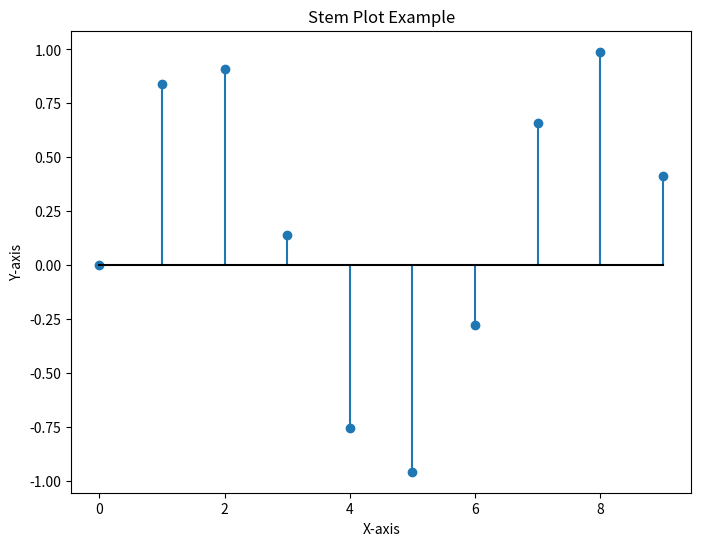

The matplotlib source for this figure:
import matplotlib.pyplot as plt
import numpy as np

# A stem plot in Python is used to visualize discrete data points along a line, where each point has a "stem" that connects it to a baseline. 
# It's similar to a bar chart but is more suitable for displaying discrete signals, sparse data, or scatter-like data with emphasis on discrete points.

# Define data points for the x-axis and y-axis
x = np.arange(0, 10, 1)  # From 0 to 9
y = np.sin(x)  # A simple sine wave

# Create a stem plot
plt.figure(figsize=(8, 6))
plt.stem(x, y, linefmt='-', markerfmt='o', basefmt='k-')

# Add titles and labels
plt.title("Stem Plot Example")
plt.xlabel("X-axis")
plt.ylabel("Y-axis")

# Display the plot
plt.show()
